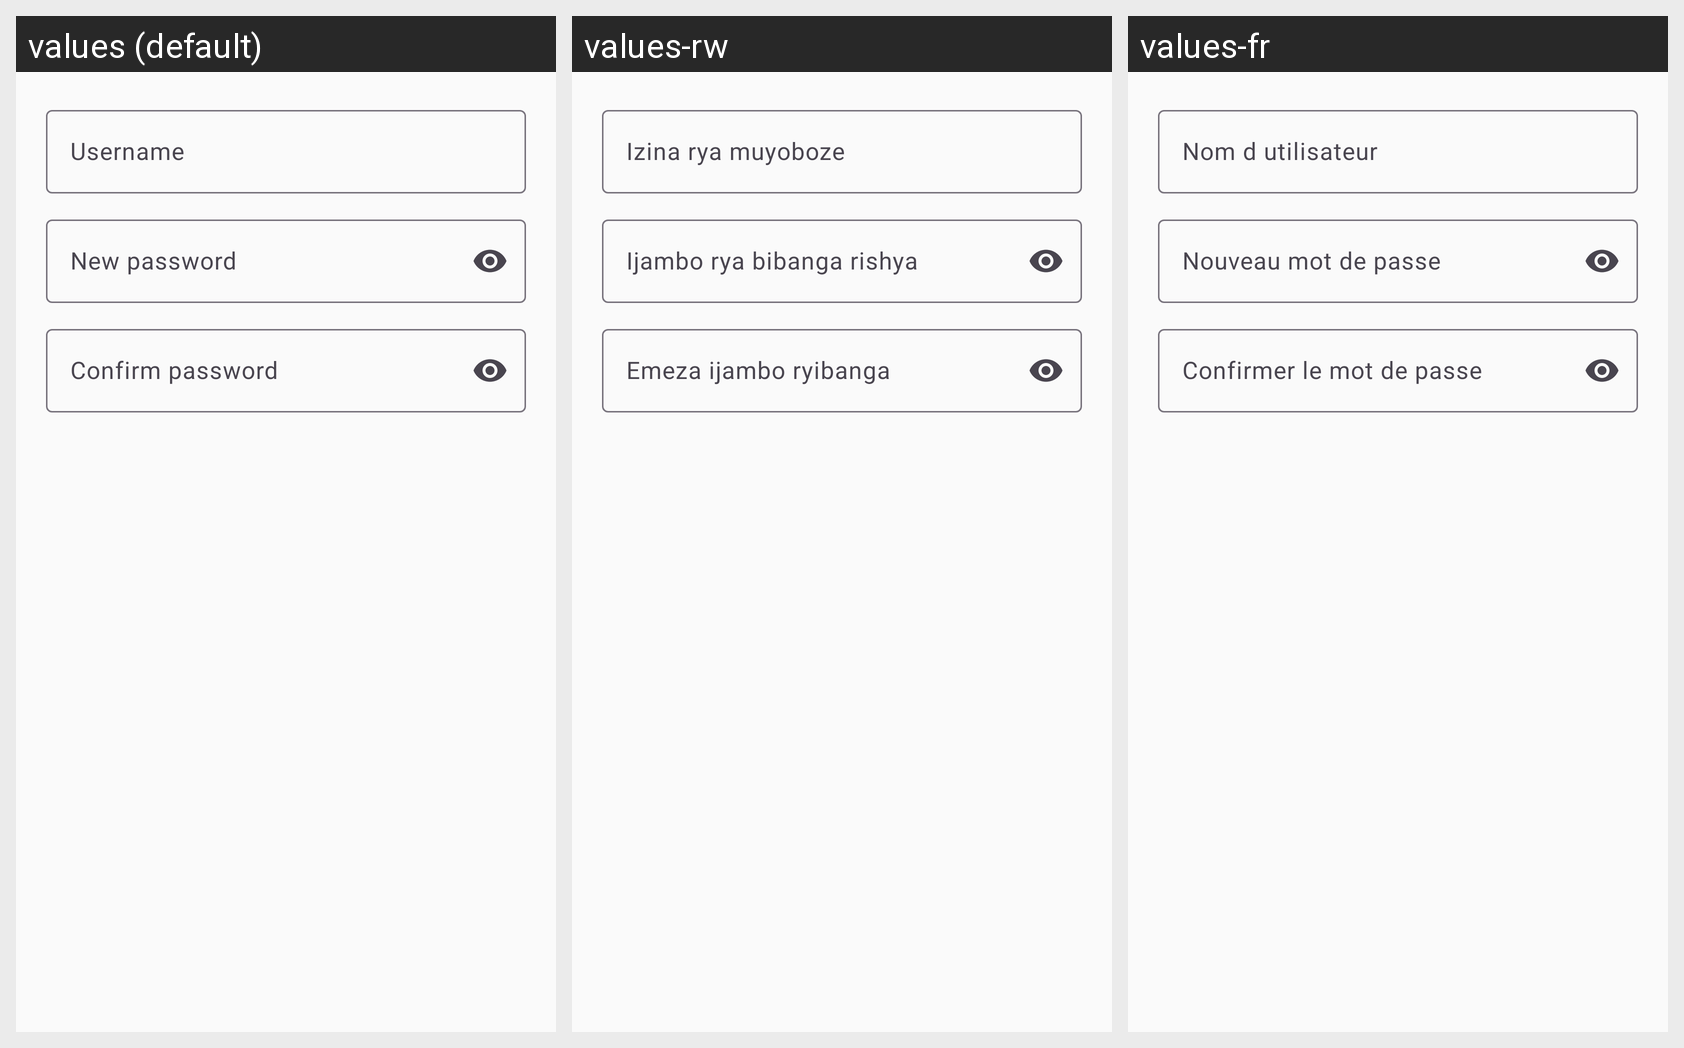

This grid shows one Android layout under several languages. Give, for every string resource on the screen, its name, the default text and each shown locale's text.
Android screen res/layout/dialog_forgot_password.xml rendered under 3 locales, left to right: values (default), values-rw, values-fr. Device: Nexus 5 (rendered at 1080×1920; each locale shown at half size, 540×960, under a caption strip naming it); theme Theme.NCDScreener.
Strings drawn on this screen, with the default value and each locale's value (text and hints the layout hard-codes, and strings that could not be matched under every locale, appear in the picture but are not listed):

username
  values: Username
  values-rw: Izina rya muyoboze
  values-fr: Nom d utilisateur

new_password
  values: New password
  values-rw: Ijambo rya bibanga rishya
  values-fr: Nouveau mot de passe

confirm_password
  values: Confirm password
  values-rw: Emeza ijambo ryibanga
  values-fr: Confirmer le mot de passe
